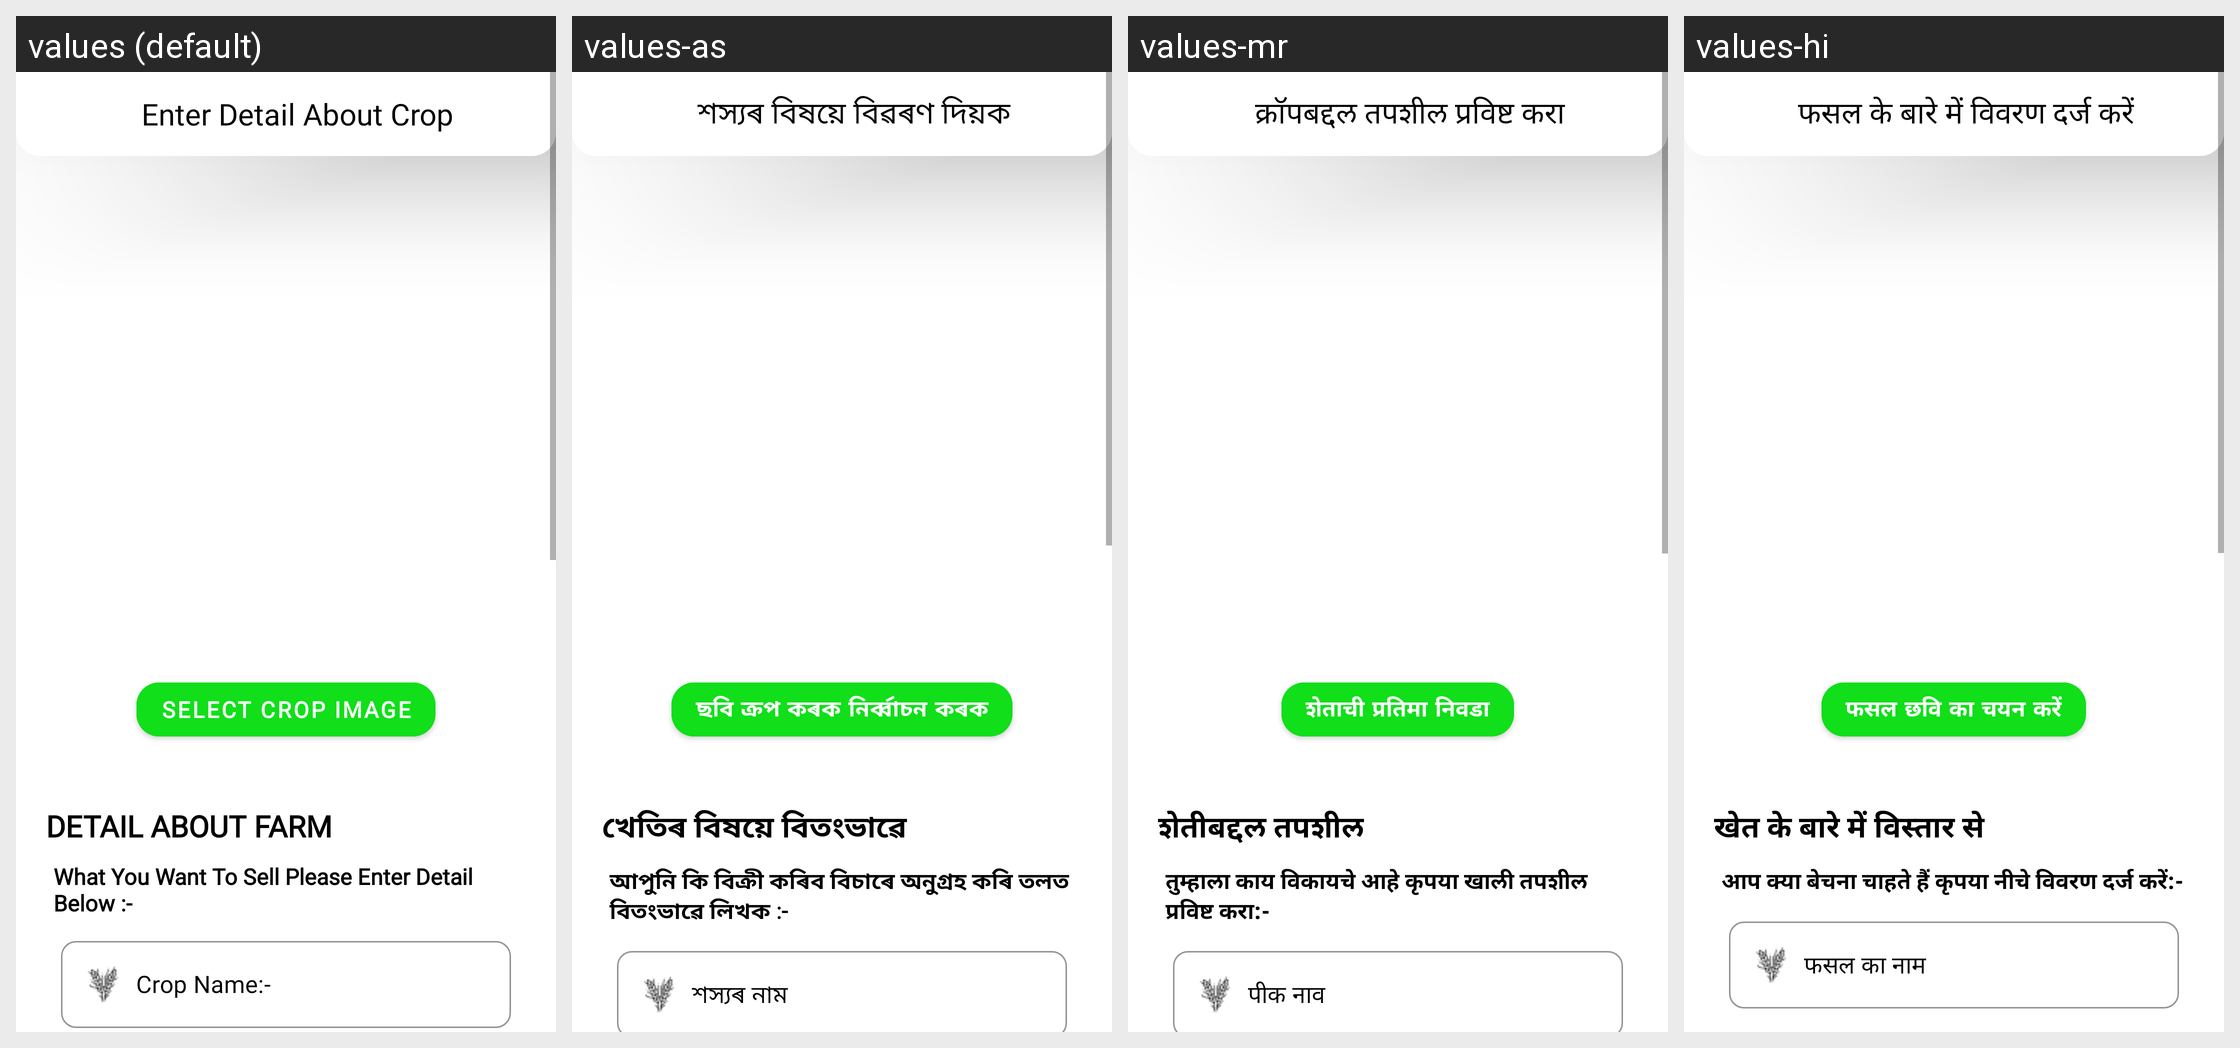

Here is an Android app screen in its default locale and in the app's own translations. Write out the translated-string differences for the strings that appear on this screen.
Android screen res/layout/activity_corn.xml rendered under 4 locales, left to right: values (default), values-as, values-mr, values-hi. Device: Nexus 5 (rendered at 1080×1920; each locale shown at half size, 540×960, under a caption strip naming it); theme Theme.ShetkariFarmer.
Other locales in the repository, not shown: values-pa.
Strings drawn on this screen, with the default value and each locale's value (text and hints the layout hard-codes, and strings that could not be matched under every locale, appear in the picture but are not listed):

select_crop_image
  values: Select Crop Image
  values-as: ছবি ক্ৰপ কৰক নিৰ্ব্বাচন কৰক
  values-mr: शेताची प्रतिमा निवडा
  values-hi: फसल छवि का चयन करें

detail_about_farm
  values: Detail About farm
  values-as: খেতিৰ বিষয়ে বিতংভাৱে
  values-mr: शेतीबद्दल तपशील
  values-hi: खेत के बारे में विस्तार से

what_you_want_to_sell_please_enter_detail_below
  values: What You Want To Sell Please Enter Detail Below :-
  values-as: আপুনি কি বিক্ৰী কৰিব বিচাৰে অনুগ্ৰহ কৰি তলত বিতংভাৱে লিখক :-
  values-mr: तुम्हाला काय विकायचे आहे कृपया खाली तपशील प्रविष्ट करा:-
  values-hi: आप क्या बेचना चाहते हैं कृपया नीचे विवरण दर्ज करें:-

crop_name
  values: Crop Name:-
  values-as: শস্যৰ নাম
  values-mr: पीक नाव
  values-hi: फसल का नाम

enter_detail_about_crop
  values: Enter Detail About Crop
  values-as: শস্যৰ বিষয়ে বিৱৰণ দিয়ক
  values-mr: क्रॉपबद्दल तपशील प्रविष्ट करा
  values-hi: फसल के बारे में विवरण दर्ज करें
